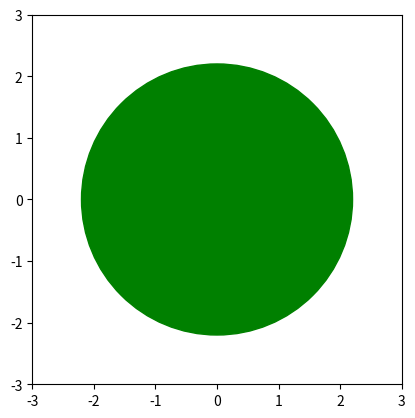

The matplotlib source for this figure:
import matplotlib.pyplot as plt

class Kreis():

    def __init__(self, radius, farbe):
        if (isinstance(radius, float) or isinstance(radius, int)) and radius > 0: 
            self.radius = radius
        else:
            raise ValueError("Bitte gib eine positive Zahl für den Radius ein.")
        self.farbe = farbe
        print(f'Du hast ein objekt der Klasse Kreis erzeugt mit Radius: {self.radius} und farbe {self.farbe}')


    def plot(self):
        self.fig, self.ax = plt.subplots()
        kreis = plt.Circle((0, 0), self.radius, color = self.farbe)   # kreis ist halt ein patch und kein linienobjekt. das wird einer axe hinzugefügt
        self.ax.add_patch(kreis)
        self.ax.set_xlim(-3, 3)
        self.ax.set_ylim(-3, 3)
        self.ax.set_aspect(1) # Verhältnis x zu y achse
        plt.show()   # das hier plt.show() showed es und löscht den speichert wieder. globale funktion die allee matplotlib figuren anzeigt
                            #fig → Figure-Objekt (matplotlib.figure.Figure)
                            #ax → Achsen-Objekt (matplotlib.axes._subplots.AxesSubplot)

    def plot_save(self):
        self.fig.savefig(f'kreis_r_{self.radius}_farbe_{self.farbe}.pdf')  # hier macht es ja keinen sinn das nochmal zu plotten. wäre schon sinnvoll, dass einfch oben iregdnwie zu specciehrn und hier nur aufzurufen? mit self.kreis?
                # und dieser aufruf speichert das aktuelle figure objekt. # das der befehl von matplotlib.figure um es zu speichern
        print('Ich habe die figure gespeichert!')



k1 = Kreis(2.2, 'green')
k1.plot()
k1.plot_save()

# Titel hinzufügen noch. sollte halt auch nur iene zeile sien oder doch funktion machen um den benuzer tippen zu lassen?
# noch herausfinden wie fig, ax zusammenhängen also warum immer zwei sachen ausgegeben werden bei plt.subplots()
# ich habe es verbunden man sieht es aber nicht bei git?
